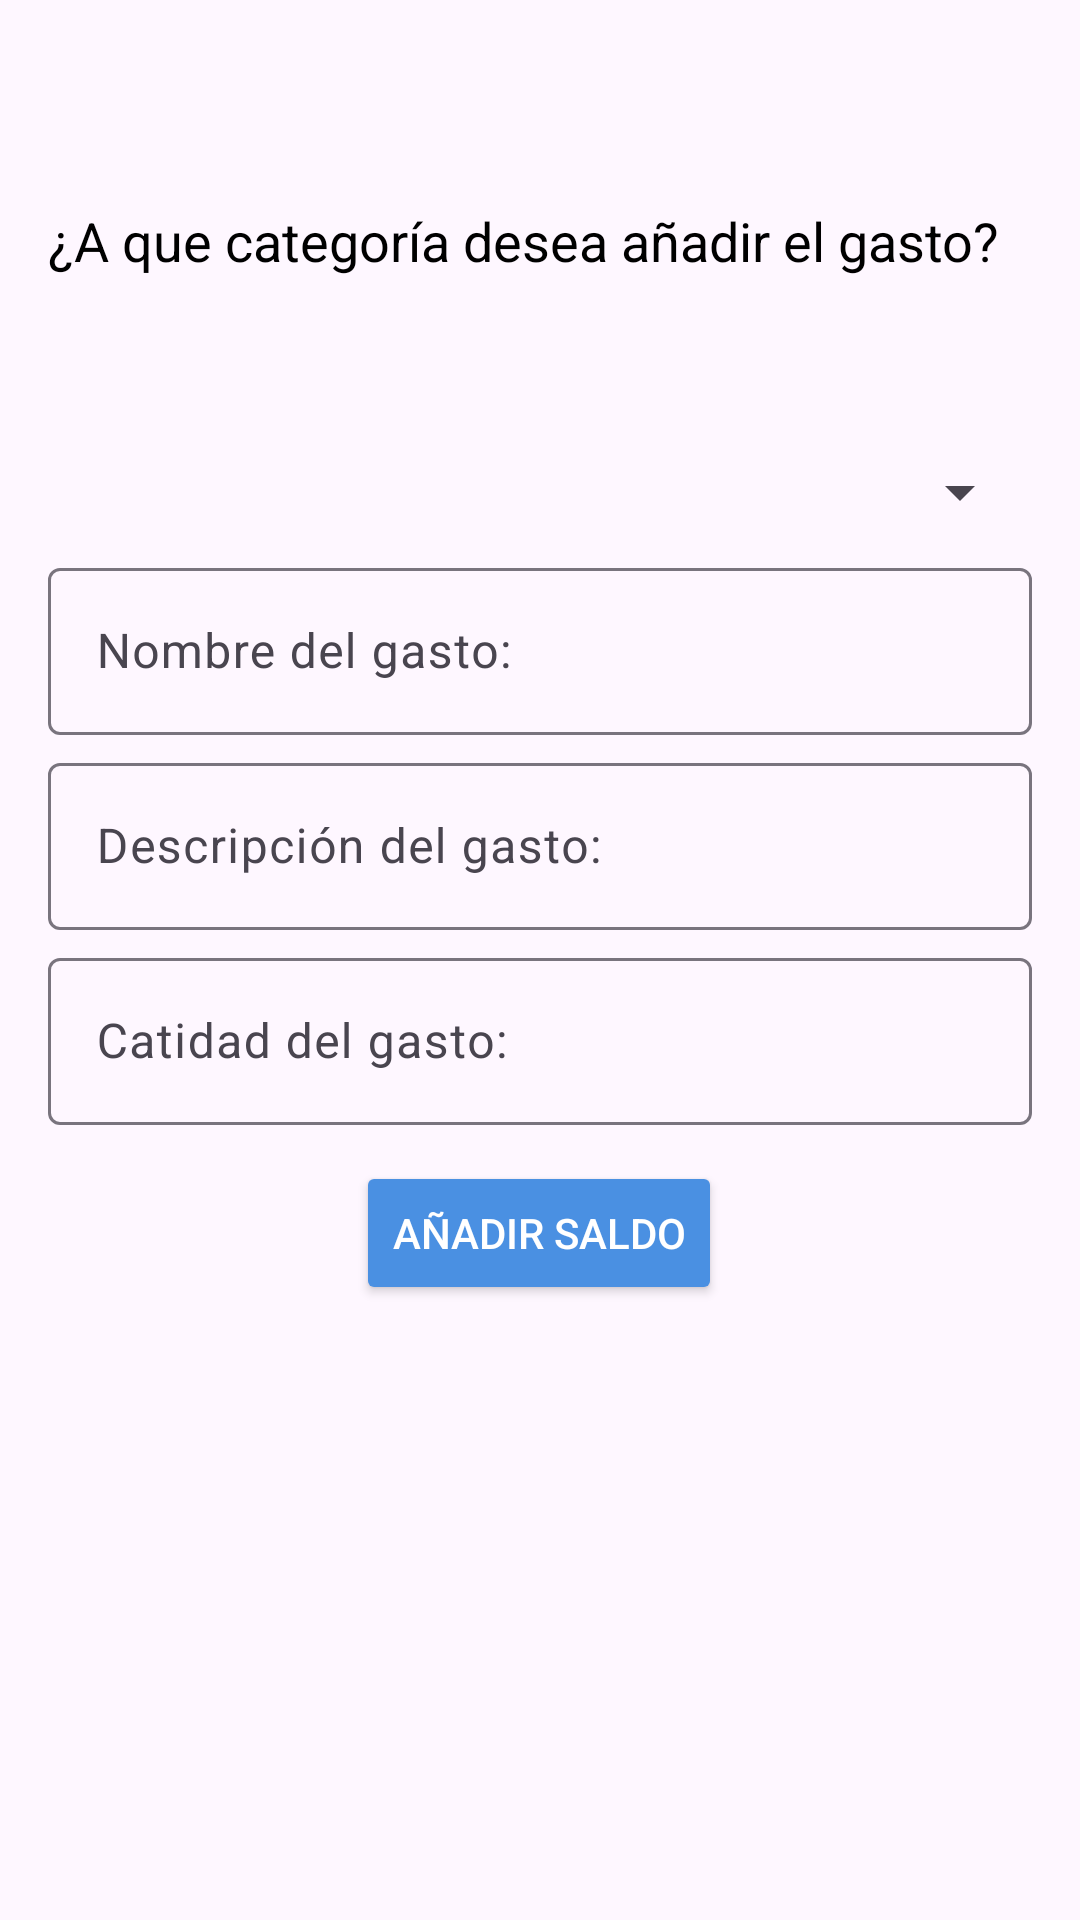

Layout XML and referenced resources for this Android screen:
<!-- AndroidManifest.xml: application theme Theme.AplicacionFinanzas -->
<!-- res/layout/fragment_add_gasto.xml -->
<?xml version="1.0" encoding="utf-8"?>
<androidx.constraintlayout.widget.ConstraintLayout xmlns:android="http://schemas.android.com/apk/res/android"
    xmlns:app="http://schemas.android.com/apk/res-auto"
    xmlns:tools="http://schemas.android.com/tools"
    android:layout_width="match_parent"
    android:layout_height="match_parent"
    tools:context="view.views.Gestiones">

    <TextView
        android:id="@+id/txtPreguntaCategoria"
        android:layout_width="319dp"
        android:layout_height="60dp"
        android:layout_marginStart="16dp"
        android:layout_marginTop="68dp"
        android:layout_marginEnd="16dp"
        android:text="@string/gasto_categoria"
        android:textSize="18sp"
        app:layout_constraintEnd_toEndOf="parent"
        app:layout_constraintHorizontal_bias="0.0"
        app:layout_constraintStart_toStartOf="parent"
        app:layout_constraintTop_toTopOf="parent" />

    <Spinner
        android:id="@+id/spinnerCategorias"
        android:layout_width="0dp"
        android:layout_height="wrap_content"
        android:layout_marginStart="16dp"
        android:layout_marginTop="24dp"
        android:layout_marginEnd="16dp"
        app:layout_constraintEnd_toEndOf="parent"
        app:layout_constraintHorizontal_bias="0.0"
        app:layout_constraintStart_toStartOf="parent"
        app:layout_constraintTop_toBottomOf="@id/txtPreguntaCategoria" />

    <com.google.android.material.textfield.TextInputLayout
        android:id="@+id/inputLayoutNombre"
        android:layout_width="0dp"
        android:layout_height="wrap_content"
        android:layout_marginStart="16dp"
        android:layout_marginTop="8dp"
        android:layout_marginEnd="16dp"
        app:layout_constraintEnd_toEndOf="parent"
        app:layout_constraintHorizontal_bias="0.0"
        app:layout_constraintStart_toStartOf="parent"
        app:layout_constraintTop_toBottomOf="@id/spinnerCategorias">

        <com.google.android.material.textfield.TextInputEditText
            android:layout_width="match_parent"
            android:layout_height="wrap_content"
            android:hint="@string/gasto_name" />
    </com.google.android.material.textfield.TextInputLayout>

    <com.google.android.material.textfield.TextInputLayout
        android:id="@+id/inputLayoutDescripcion"
        android:layout_width="0dp"
        android:layout_height="wrap_content"
        android:layout_marginStart="16dp"
        android:layout_marginTop="4dp"
        android:layout_marginEnd="16dp"
        app:layout_constraintEnd_toEndOf="parent"
        app:layout_constraintHorizontal_bias="0.0"
        app:layout_constraintStart_toStartOf="parent"
        app:layout_constraintTop_toBottomOf="@id/inputLayoutNombre">

        <com.google.android.material.textfield.TextInputEditText
            android:layout_width="match_parent"
            android:layout_height="wrap_content"
            android:hint="@string/gasto_description" />
    </com.google.android.material.textfield.TextInputLayout>

    <com.google.android.material.textfield.TextInputLayout
        android:id="@+id/inputLayoutMonto"
        android:layout_width="0dp"
        android:layout_height="wrap_content"
        android:layout_marginStart="16dp"
        android:layout_marginTop="4dp"
        android:layout_marginEnd="16dp"
        app:layout_constraintEnd_toEndOf="parent"
        app:layout_constraintHorizontal_bias="0.0"
        app:layout_constraintStart_toStartOf="parent"
        app:layout_constraintTop_toBottomOf="@id/inputLayoutDescripcion">

        <com.google.android.material.textfield.TextInputEditText
            android:layout_width="match_parent"
            android:layout_height="wrap_content"
            android:hint="@string/gasto_cantidad"
            android:inputType="number"/>
    </com.google.android.material.textfield.TextInputLayout>

    <Button
        android:id="@+id/btnAddGasto"
        style="@style/btnRedondo"
        android:layout_width="wrap_content"
        android:layout_height="wrap_content"
        android:layout_marginTop="12dp"
        android:text="@string/add_saldo"
        app:layout_constraintEnd_toEndOf="parent"
        app:layout_constraintHorizontal_bias="0.498"
        app:layout_constraintStart_toStartOf="parent"
        app:layout_constraintTop_toBottomOf="@id/inputLayoutMonto" />
</androidx.constraintlayout.widget.ConstraintLayout>
<!-- resources referenced by this layout -->
<resources>
  <string name="add_saldo">Añadir saldo</string>
  <string name="gasto_cantidad">Catidad del gasto:</string>
  <string name="gasto_categoria">¿A que categoría desea añadir el gasto?</string>
  <string name="gasto_description">Descripción del gasto:</string>
  <string name="gasto_name">Nombre del gasto:</string>
  <style name="btnRedondo">
          <item name="android:backgroundTint">@color/barra</item>
          <item name="android:textColor">@color/white</item>
          <item name="android:layout_width">wrap_content</item>
      </style>
  <style name="Theme.AplicacionFinanzas" parent="Base.Theme.AplicacionFinanzas" />
  <color name="barra">#4A90E2</color>
  <color name="white">#FFFFFFFF</color>
  <style name="Base.Theme.AplicacionFinanzas" parent="Theme.Material3.DayNight.NoActionBar">
          <item name="backgroundColor">@color/white</item>
          <item name="android:textColor">@color/black</item>
          <item name="android:titleTextColor">@color/white</item>
      </style>
  <color name="black">#FF000000</color>
</resources>
